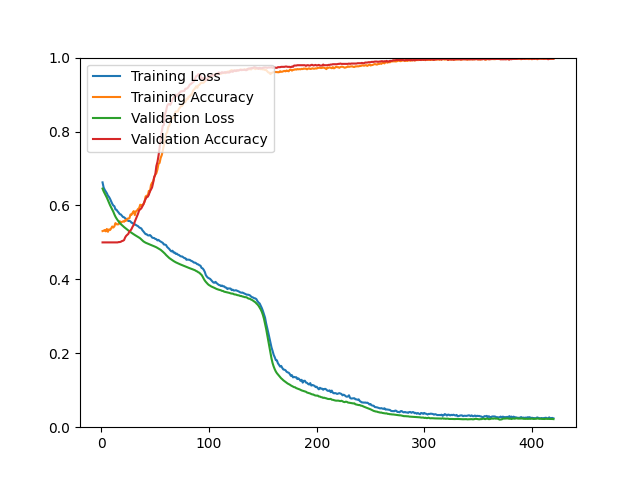

Source data for this figure (header and first rows):
epoch, loss, acc, val_loss, val_acc
1, 0.6624, 0.5306, 0.6456, 0.5000
2, 0.6486, 0.5316, 0.6383, 0.5000
3, 0.6424, 0.5335, 0.6327, 0.5000
4, 0.6377, 0.5299, 0.6271, 0.5000
5, 0.6330, 0.5364, 0.6211, 0.5000
6, 0.6265, 0.5287, 0.6141, 0.5000
7, 0.6230, 0.5352, 0.6070, 0.5000
8, 0.6177, 0.5335, 0.6005, 0.5000
9, 0.6111, 0.5377, 0.5944, 0.5000
10, 0.6045, 0.5431, 0.5888, 0.5000
11, 0.5998, 0.5402, 0.5830, 0.5000
12, 0.5979, 0.5434, 0.5758, 0.5000
13, 0.5890, 0.5522, 0.5696, 0.5000
14, 0.5882, 0.5490, 0.5646, 0.5000
15, 0.5840, 0.5487, 0.5604, 0.5000
16, 0.5805, 0.5492, 0.5561, 0.5009
17, 0.5765, 0.5574, 0.5527, 0.5009
18, 0.5756, 0.5528, 0.5494, 0.5018
19, 0.5723, 0.5555, 0.5467, 0.5036
20, 0.5688, 0.5569, 0.5440, 0.5045
21, 0.5680, 0.5558, 0.5415, 0.5063
22, 0.5654, 0.5601, 0.5391, 0.5134
23, 0.5634, 0.5588, 0.5368, 0.5179
24, 0.5607, 0.5640, 0.5346, 0.5206
25, 0.5578, 0.5648, 0.5322, 0.5233
26, 0.5583, 0.5655, 0.5300, 0.5304
27, 0.5565, 0.5757, 0.5279, 0.5322
28, 0.5530, 0.5750, 0.5258, 0.5367
29, 0.5525, 0.5804, 0.5238, 0.5429
30, 0.5486, 0.5847, 0.5220, 0.5474
31, 0.5488, 0.5738, 0.5200, 0.5564
32, 0.5470, 0.5842, 0.5183, 0.5635
33, 0.5454, 0.5860, 0.5165, 0.5707
34, 0.5439, 0.5904, 0.5147, 0.5778
35, 0.5408, 0.5927, 0.5129, 0.5868
36, 0.5390, 0.6020, 0.5109, 0.5894
37, 0.5379, 0.5983, 0.5081, 0.5921
38, 0.5330, 0.6015, 0.5050, 0.5975
39, 0.5296, 0.6035, 0.5027, 0.6029
40, 0.5257, 0.6094, 0.5009, 0.6109
41, 0.5223, 0.6241, 0.4992, 0.6172
42, 0.5221, 0.6265, 0.4979, 0.6225
43, 0.5193, 0.6256, 0.4967, 0.6234
44, 0.5187, 0.6394, 0.4954, 0.6288
45, 0.5199, 0.6368, 0.4942, 0.6377
46, 0.5175, 0.6551, 0.4930, 0.6431
47, 0.5133, 0.6614, 0.4919, 0.6485
48, 0.5121, 0.6645, 0.4908, 0.6610
49, 0.5118, 0.6753, 0.4894, 0.6771
50, 0.5094, 0.6839, 0.4881, 0.6834
51, 0.5087, 0.6872, 0.4868, 0.7066
52, 0.5054, 0.6972, 0.4851, 0.7174
53, 0.5068, 0.7126, 0.4834, 0.7343
54, 0.5040, 0.7150, 0.4818, 0.7549
55, 0.5022, 0.7287, 0.4799, 0.7791
56, 0.5006, 0.7360, 0.4775, 0.7996
57, 0.4987, 0.7490, 0.4749, 0.8157
58, 0.4942, 0.7634, 0.4722, 0.8175
59, 0.4940, 0.7743, 0.4694, 0.8470
60, 0.4929, 0.7938, 0.4660, 0.8551
... 360 more rows
